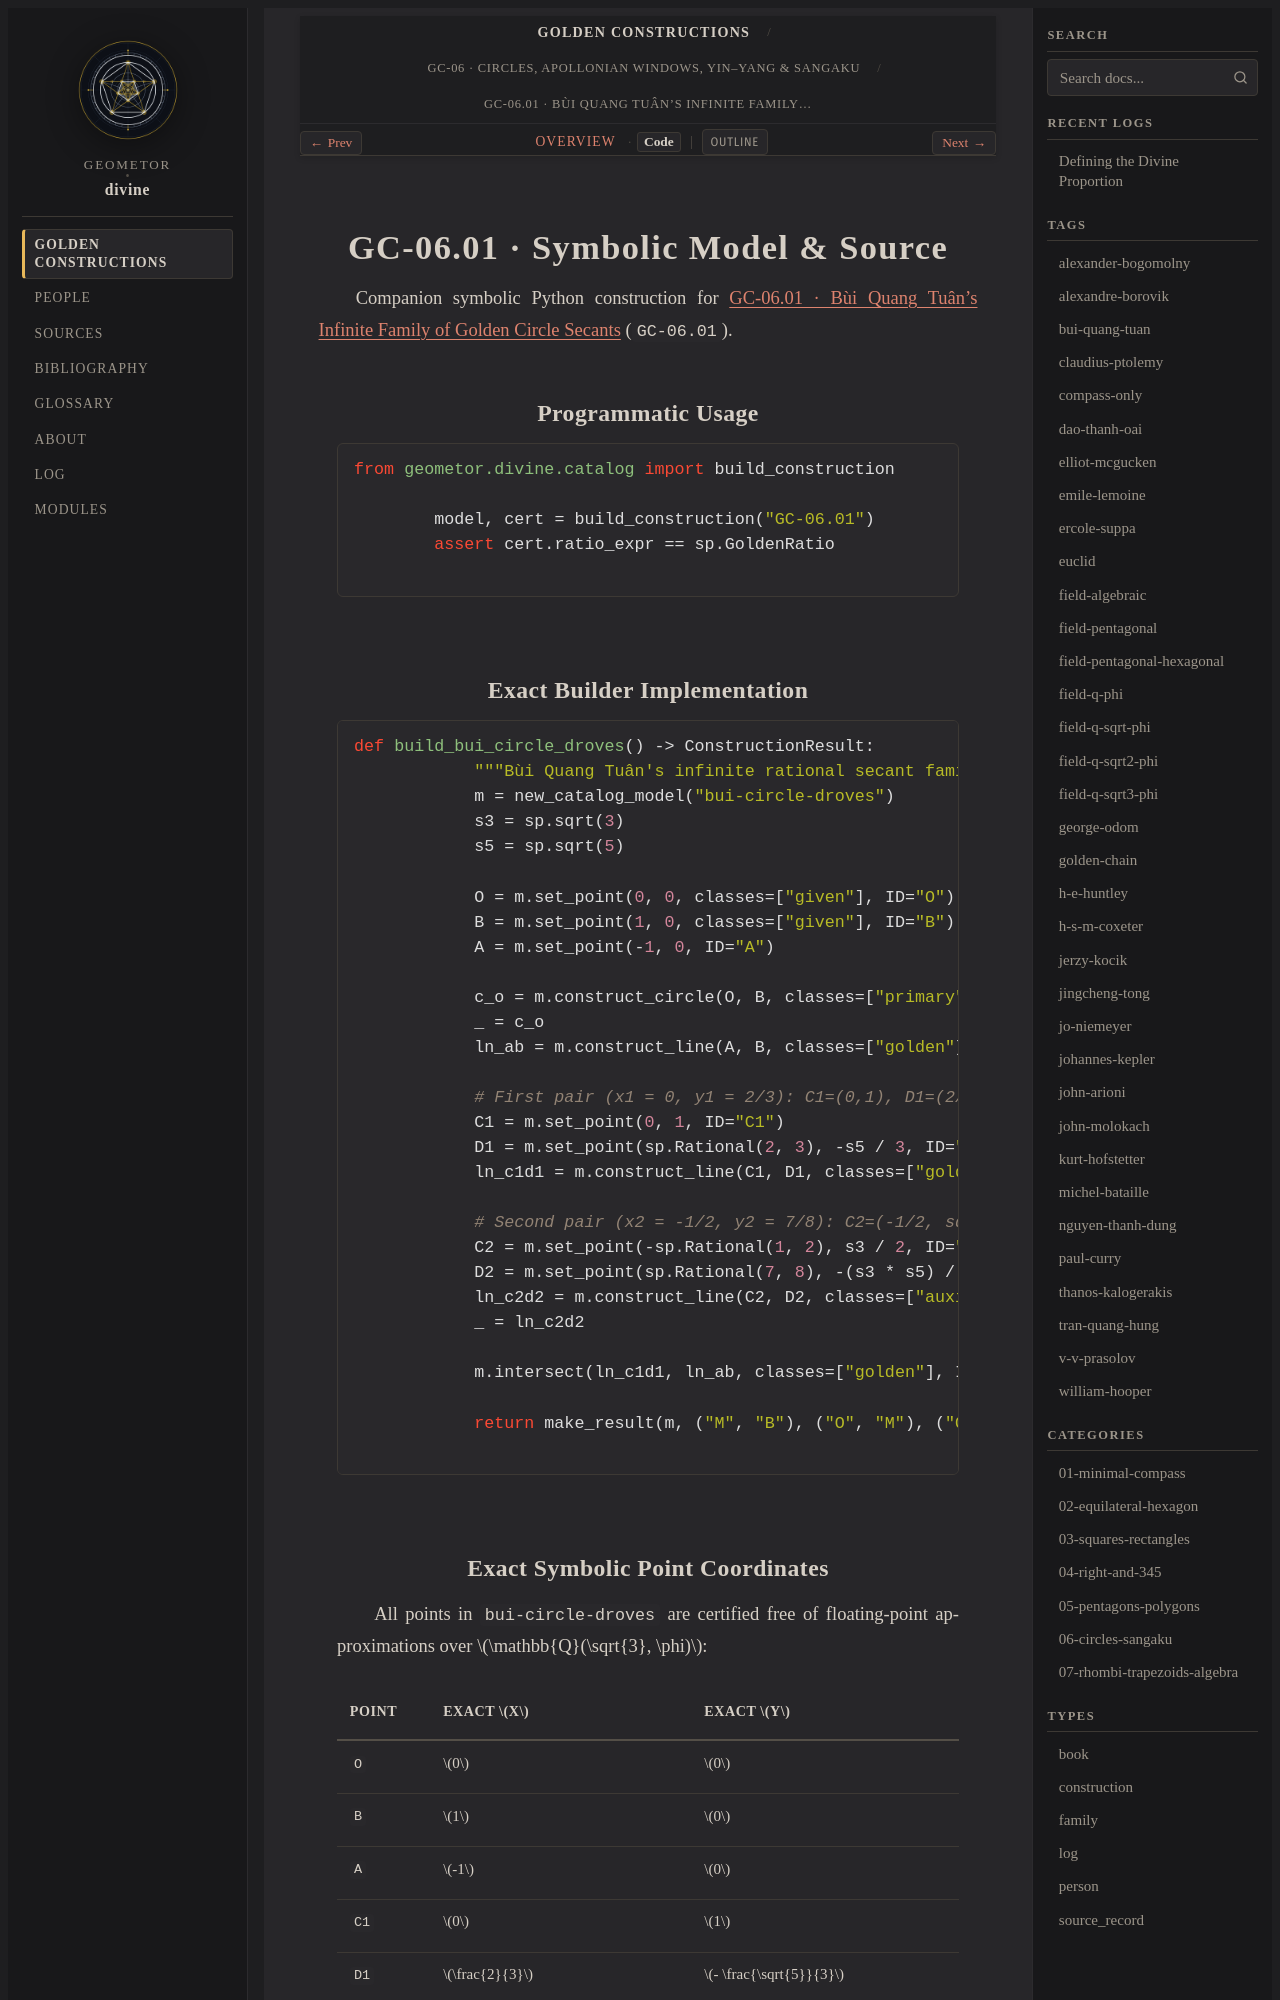

repository: geometor/divine · page: constructions/06-circles-sangaku/01-bui-circle-droves/code.html · generator: sphinx

GC-06.01 · Symbolic Model & Source
==================================

Companion symbolic Python construction for :doc:`index` (``GC-06.01``).

Programmatic Usage
------------------

.. code-block:: python

   from geometor.divine.catalog import build_construction

   model, cert = build_construction("GC-06.01")
   assert cert.ratio_expr == sp.GoldenRatio

Exact Builder Implementation
----------------------------

.. code-block:: python

   def build_bui_circle_droves() -> ConstructionResult:
       """Bùi Quang Tuân's infinite rational secant family dividing a radius in phi."""
       m = new_catalog_model("bui-circle-droves")
       s3 = sp.sqrt(3)
       s5 = sp.sqrt(5)

       O = m.set_point(0, 0, classes=["given"], ID="O")
       B = m.set_point(1, 0, classes=["given"], ID="B")
       A = m.set_point(-1, 0, ID="A")

       c_o = m.construct_circle(O, B, classes=["primary"], ID="cO")
       _ = c_o
       ln_ab = m.construct_line(A, B, classes=["golden"], ID="AB")

       # First pair (x1 = 0, y1 = 2/3): C1=(0,1), D1=(2/3, -sqrt(5)/3)
       C1 = m.set_point(0, 1, ID="C1")
       D1 = m.set_point(sp.Rational(2, 3), -s5 / 3, ID="D1")
       ln_c1d1 = m.construct_line(C1, D1, classes=["golden"], ID="C1D1")

       # Second pair (x2 = -1/2, y2 = 7/8): C2=(-1/2, sqrt(3)/2), D2=(7/8, -sqrt(15)/8)
       C2 = m.set_point(-sp.Rational(1, 2), s3 / 2, ID="C2")
       D2 = m.set_point(sp.Rational(7, 8), -(s3 * s5) / 8, ID="D2")
       ln_c2d2 = m.construct_line(C2, D2, classes=["auxiliary"], ID="C2D2")
       _ = ln_c2d2

       m.intersect(ln_c1d1, ln_ab, classes=["golden"], ID="M")

       return make_result(m, ("M", "B"), ("O", "M"), ("O", "M", "B"))
